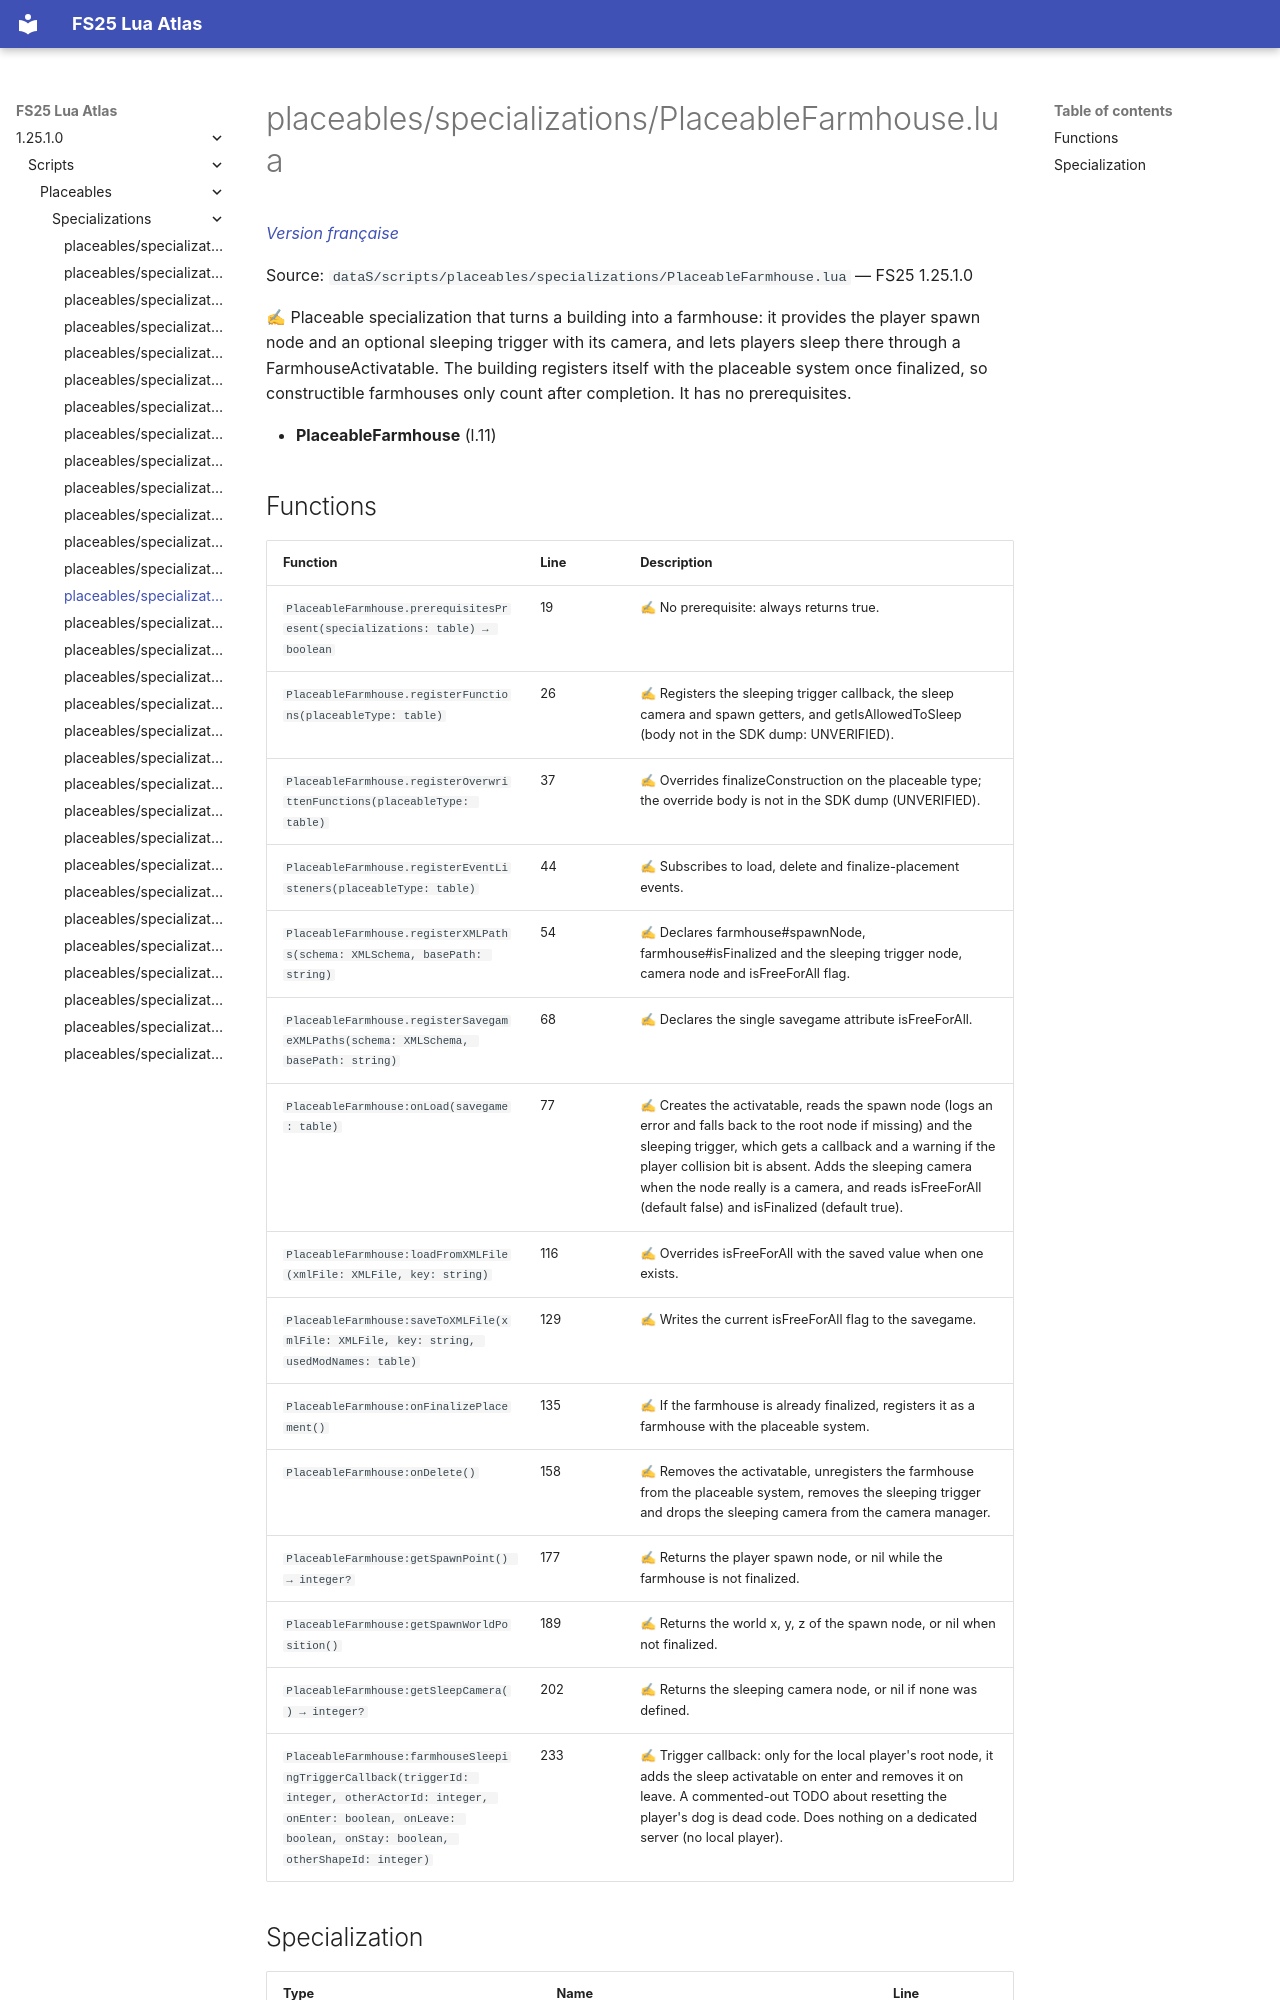

repository: Tim0219800/fs25-lua-atlas · page: 1.25.1.0/scripts/placeables/specializations/PlaceableFarmhouse.html · generator: mkdocs

# placeables/specializations/PlaceableFarmhouse.lua

*[Version française](../../../fr/scripts/placeables/specializations/PlaceableFarmhouse.md)*

Source: `dataS/scripts/placeables/specializations/PlaceableFarmhouse.lua` — FS25 1.25.1.0

✍ Placeable specialization that turns a building into a farmhouse: it provides the player spawn node and an optional sleeping trigger with its camera, and lets players sleep there through a FarmhouseActivatable. The building registers itself with the placeable system once finalized, so constructible farmhouses only count after completion. It has no prerequisites.

- **PlaceableFarmhouse** (l.11)
